Run: headless pygame with SDL's dummy video driver; simulated clock (each Clock.tick advances the game by its frame time, no real sleeping); random seed 0; keys injected as events and as key.get_pressed() state; mouse plan: one left click at the window centre at the start of phase 2, then a move to the lower-right quarter at the start of phase 3.
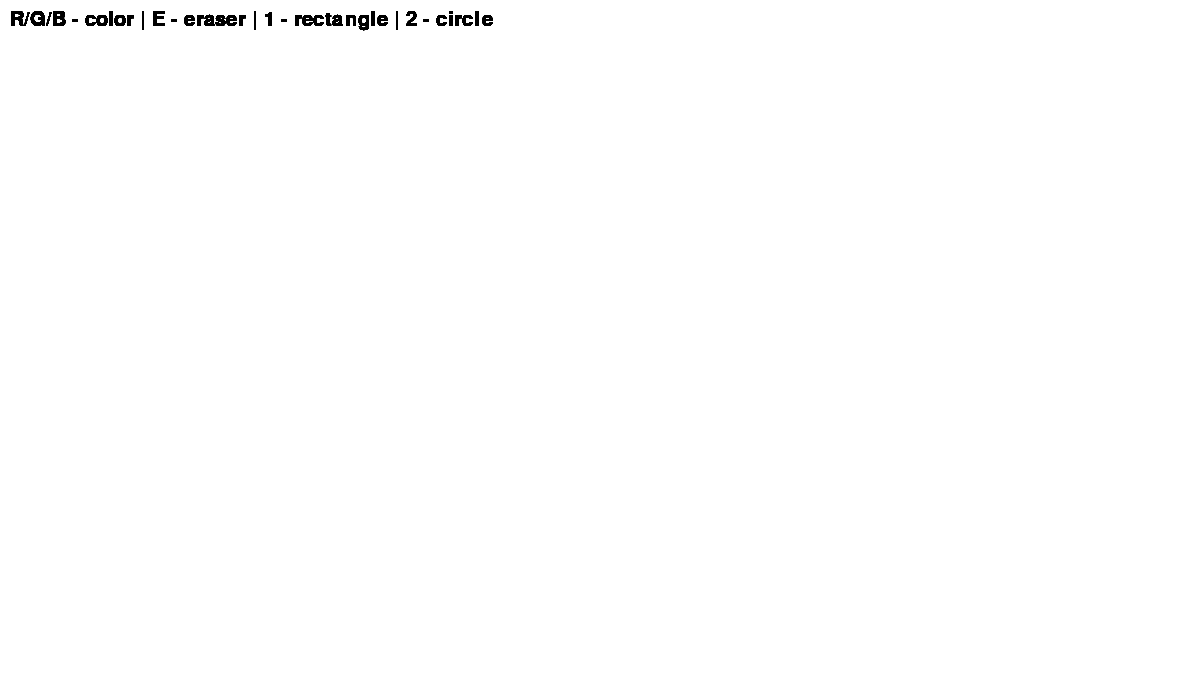
Frame 1 of 4 · flips 1–60 · no input
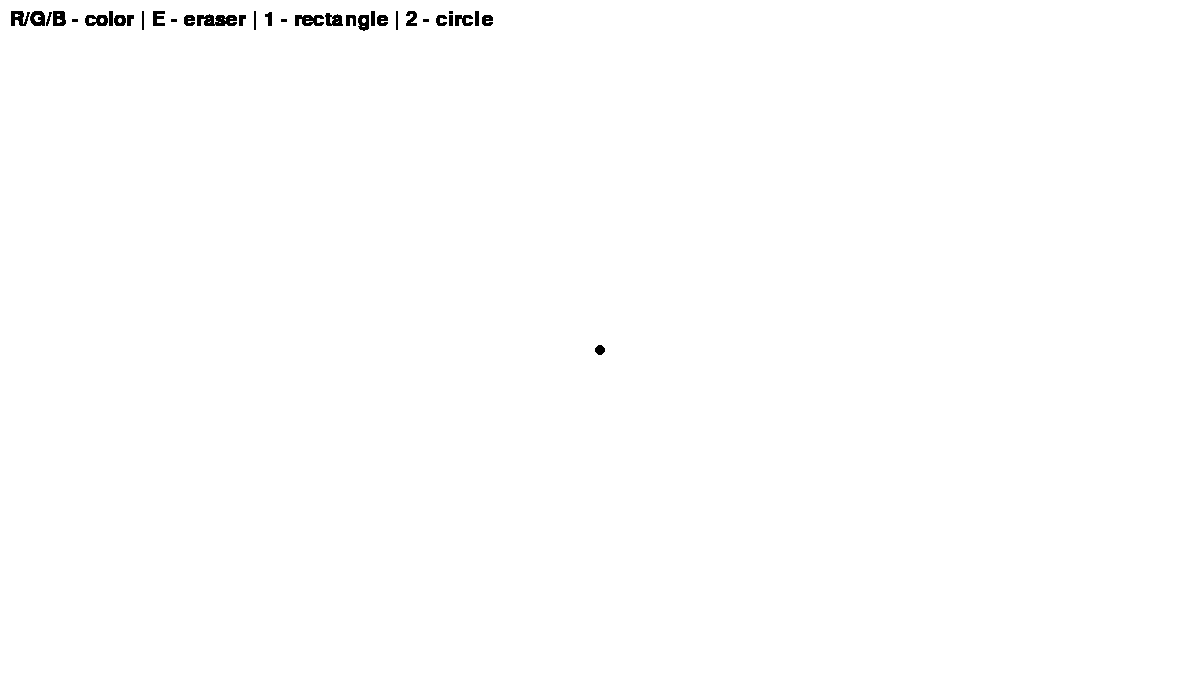
Frame 2 of 4 · flips 61–180 · clicked the window centre · tapped SPACE, RETURN · held RIGHT (→), D
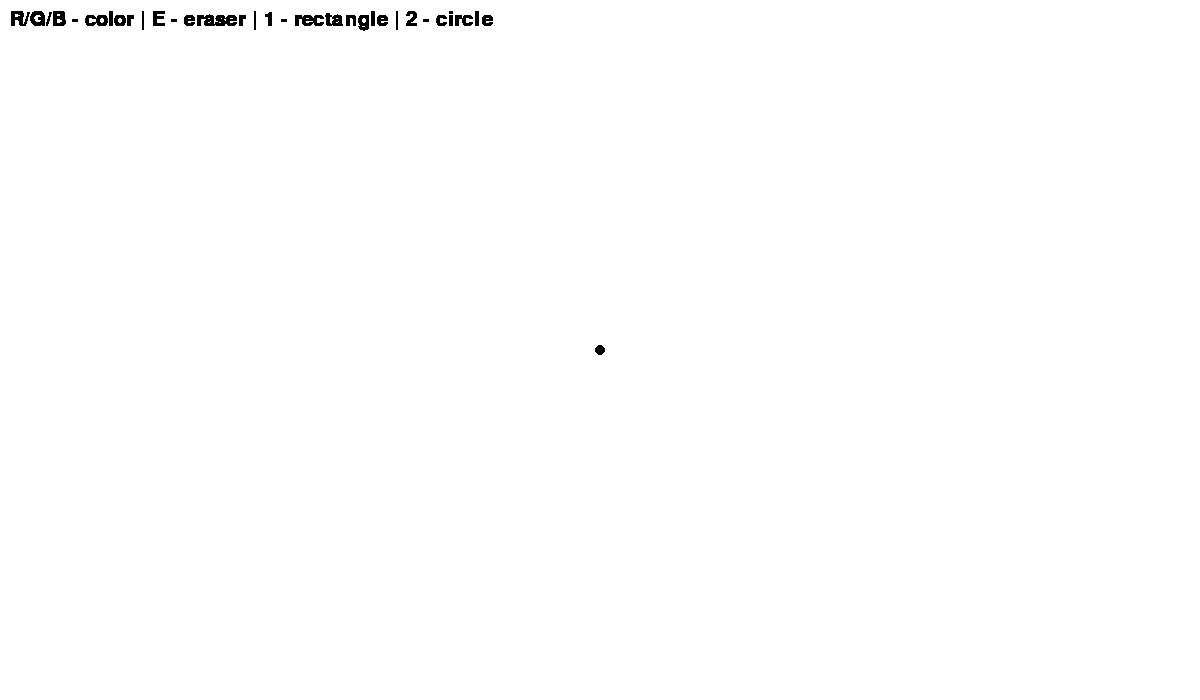
Frame 3 of 4 · flips 181–300 · moved the mouse to the lower-right quarter · held DOWN (↓), S
Frame 4 of 4 · flips 301–420 · held LEFT (←), A, UP (↑), W · screen unchanged from frame 3, image omitted

The pygame program that drew these frames:

from pygame import *
from pygame.sprite import *
from pygame.font import *

# Инициализация pygame
init()

# Создание окна
screen = display.set_mode((1200, 700))
display.set_caption("Paint Program")

# Цвет по умолчанию (черный)
current_color = (0, 0, 0)

# Заливка фона (делаем 1 раз, чтобы рисунок не стирался)
screen.fill((255, 255, 255))

# Шрифт
my_font = Font(None, 30)

# Основной цикл
running = True
while running:
    for e in event.get():
        if e.type == QUIT:
            running = False

        # Обработка клавиш
        if e.type == KEYDOWN:
            # Выбор цвета
            if e.key == K_r:
                current_color = (255, 0, 0)  # красный
            if e.key == K_g:
                current_color = (0, 255, 0)  # зеленый
            if e.key == K_b:
                current_color = (0, 0, 255)  # синий

            # Ластик (белый цвет)
            if e.key == K_e:
                current_color = (255, 255, 255)

            # Нарисовать прямоугольник
            if e.key == K_1:
                mx, my = mouse.get_pos()
                draw.rect(screen, current_color, (mx, my, 80, 60))

            # Нарисовать круг
            if e.key == K_2:
                mx, my = mouse.get_pos()
                draw.circle(screen, current_color, (mx, my), 40)

    # Рисование мышкой (удержание ЛКМ)
    if mouse.get_pressed()[0]:
        mx, my = mouse.get_pos()
        draw.circle(screen, current_color, (mx, my), 5)

    # Подсказка на экране
    info_text = my_font.render(
        "R/G/B - color | E - eraser | 1 - rectangle | 2 - circle",
        True,
        (0, 0, 0)
    )
    screen.blit(info_text, (10, 10))

    # Обновление экрана
    display.update()

# Выход
quit()
